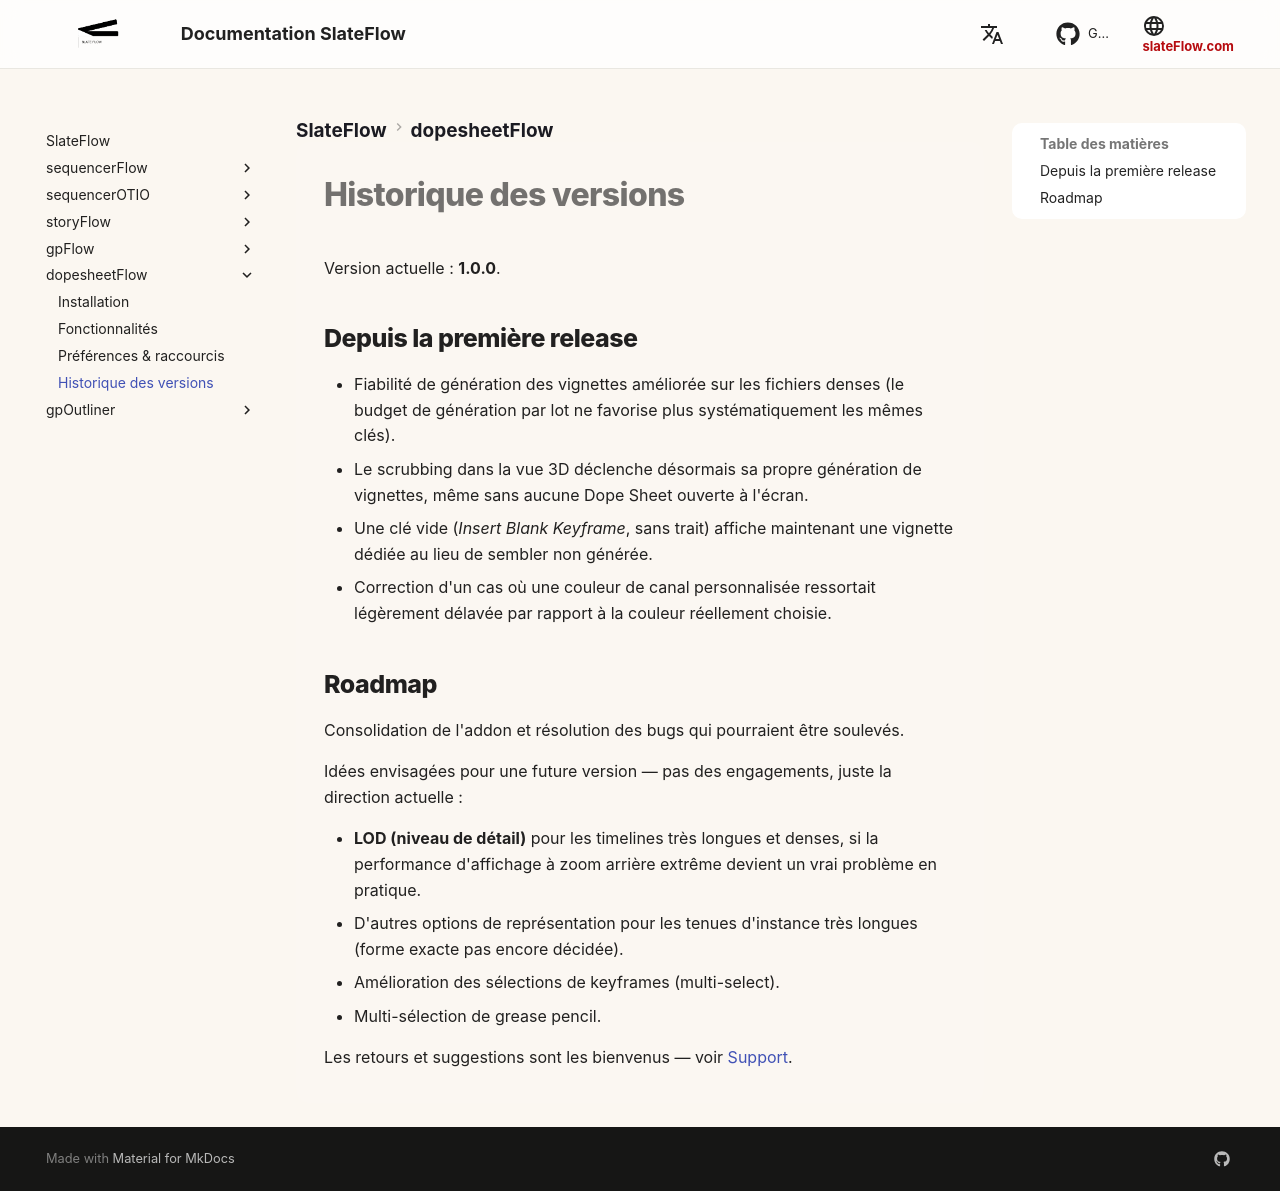

repository: oylbis/slateflow-docs · page: fr/dopesheetFlow/changelog/index.html · generator: mkdocs

# Historique des versions

Version actuelle : **1.0.0**.

## Depuis la première release

- Fiabilité de génération des vignettes améliorée sur les fichiers denses
  (le budget de génération par lot ne favorise plus systématiquement les
  mêmes clés).
- Le scrubbing dans la vue 3D déclenche désormais sa propre génération de
  vignettes, même sans aucune Dope Sheet ouverte à l'écran.
- Une clé vide (*Insert Blank Keyframe*, sans trait) affiche maintenant une
  vignette dédiée au lieu de sembler non générée.
- Correction d'un cas où une couleur de canal personnalisée ressortait
  légèrement délavée par rapport à la couleur réellement choisie.

## Roadmap

Consolidation de l'addon et résolution des bugs qui pourraient être soulevés.

Idées envisagées pour une future version — pas des engagements, juste la
direction actuelle :

- **LOD (niveau de détail)** pour les timelines très longues et denses, si
  la performance d'affichage à zoom arrière extrême devient un vrai
  problème en pratique.
- D'autres options de représentation pour les tenues d'instance très
  longues (forme exacte pas encore décidée).
- Amélioration des sélections de keyframes (multi-select).
- Multi-sélection de grease pencil.

Les retours et suggestions sont les bienvenus — voir
[Support](index.md#support).
